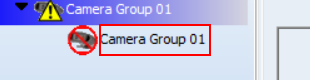
Task: Created the script for CDFS 
Workflow: DSP_AddedCamera

Step 1 [try]: click on the outline item '{{variable1}}' in window 'Vigilant Fixed LPR                       CDFAdmin' (dspcontrolcenter.exe)

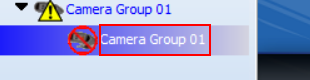
Step 2 [try]: click on the outline item 'Camera Group 01' in window 'Vigilant Fixed LPR                       Uat_Demo_User2' (dspcontrolcenter.exe)

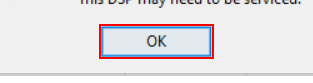
Step 3: find in window 'Error - Loss of Power' (dspcontrolcenter.exe)

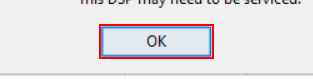
Step 4 [then]: click in window 'Error - Loss of Power' (dspcontrolcenter.exe)

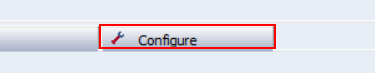
Step 5 [try]: click on the page tab 'Configure' in window 'Vigilant Fixed LPR                       Uat_Demo_User2' (dspcontrolcenter.exe)

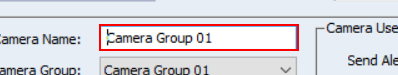
Step 6 [then]: type "[row("CameraName").ToString]" in window 'Vigilant Fixed LPR                       Uat_Demo_User2' (dspcontrolcenter.exe)

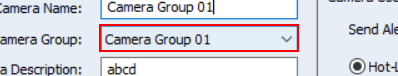
Step 7: select "[row("CameraGroup").ToString]" in the combo box in window 'Vigilant Fixed LPR                       Uat_Demo_User2' (dspcontrolcenter.exe)

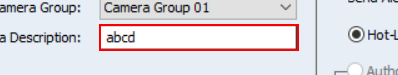
Step 8: type "[row("Description").ToString]" in window 'Vigilant Fixed LPR                       Uat_Demo_User2' (dspcontrolcenter.exe)

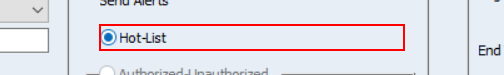
Step 9: click in window 'Vigilant Fixed LPR                       Uat_Demo_User2' (dspcontrolcenter.exe)

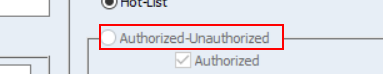
Step 10 [else]: click in window 'Vigilant Fixed LPR                       Uat_Demo_User2' (dspcontrolcenter.exe)

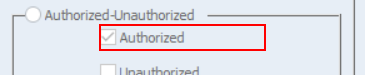
Step 11: click in window 'Vigilant Fixed LPR                       Uat_Demo_User2' (dspcontrolcenter.exe)

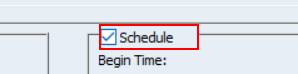
Step 12 [then]: check in window 'Vigilant Fixed LPR                       Uat_Demo_User2' (dspcontrolcenter.exe)

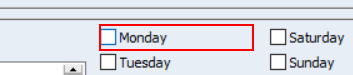
Step 13: click in window 'Vigilant Fixed LPR                       Uat_Demo_User2' (dspcontrolcenter.exe)

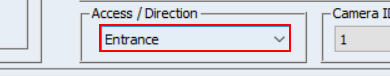
Step 14 [try]: select "[row("AccessDetection").ToString]" in the combo box in window 'Vigilant Fixed LPR                       Uat_Demo_User2' (dspcontrolcenter.exe)

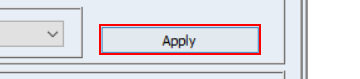
Step 15: click in window 'Vigilant Fixed LPR                       Uat_Demo_User2' (dspcontrolcenter.exe)

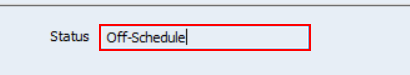
Step 16 [then]: type "[row("Status").ToString]" in window 'Vigilant Fixed LPR                       Uat_Demo_User2' (dspcontrolcenter.exe)

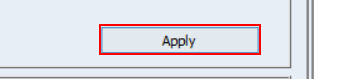
Step 17: click in window 'Vigilant Fixed LPR                       Uat_Demo_User2' (dspcontrolcenter.exe)

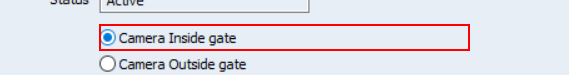
Step 18 [then]: click in window 'Vigilant Fixed LPR                       CDFAdmin' (dspcontrolcenter.exe)

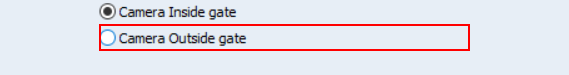
Step 19 [else]: click in window 'Vigilant Fixed LPR                       CDFAdmin' (dspcontrolcenter.exe)

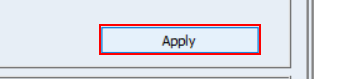
Step 20 [then]: click in window 'Vigilant Fixed LPR                       CDFAdmin' (dspcontrolcenter.exe)
